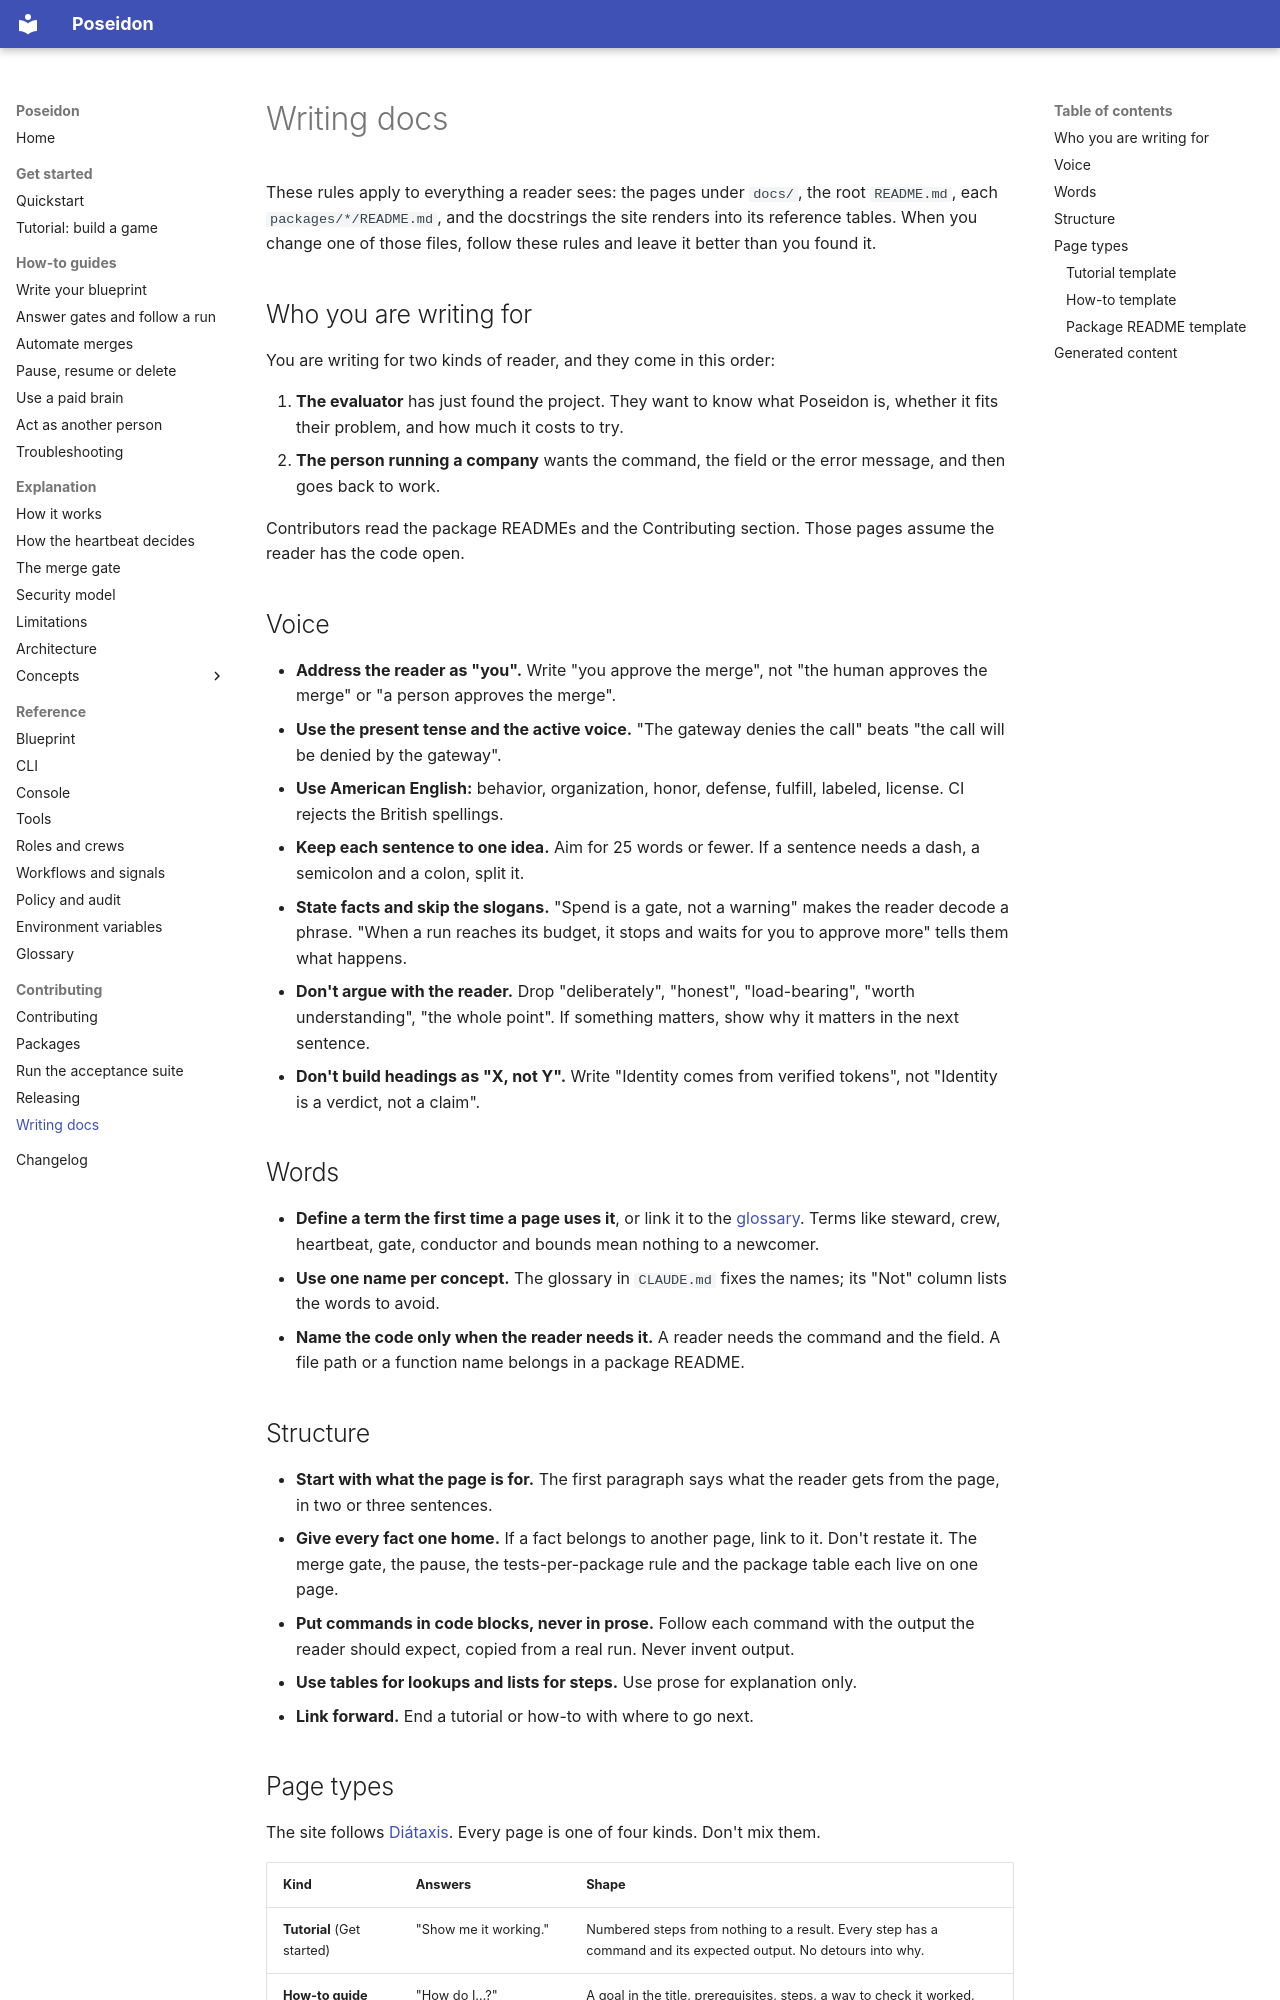

repository: mathbrus/poseidon-prototype · page: developing/writing-docs/index.html · generator: mkdocs

# Writing docs

These rules apply to everything a reader sees: the pages under `docs/`,
the root `README.md`, each `packages/*/README.md`, and the docstrings the
site renders into its reference tables. When you change one of those
files, follow these rules and leave it better than you found it.

## Who you are writing for

You are writing for two kinds of reader, and they come in this order:

1. **The evaluator** has just found the project. They want to know what
   Poseidon is, whether it fits their problem, and how much it costs to try.
2. **The person running a company** wants the command, the field or the
   error message, and then goes back to work.

Contributors read the package READMEs and the Contributing section. Those
pages assume the reader has the code open.

## Voice

- **Address the reader as "you".** Write "you approve the merge", not
  "the human approves the merge" or "a person approves the merge".
- **Use the present tense and the active voice.** "The gateway denies the
  call" beats "the call will be denied by the gateway".
- **Use American English:** behavior, organization, honor, defense,
  fulfill, labeled, license. CI rejects the British spellings.
- **Keep each sentence to one idea.** Aim for 25 words or fewer. If a
  sentence needs a dash, a semicolon and a colon, split it.
- **State facts and skip the slogans.** "Spend is a gate, not a warning"
  makes the reader decode a phrase. "When a run reaches its budget, it
  stops and waits for you to approve more" tells them what happens.
- **Don't argue with the reader.** Drop "deliberately", "honest",
  "load-bearing", "worth understanding", "the whole point". If something
  matters, show why it matters in the next sentence.
- **Don't build headings as "X, not Y".** Write "Identity comes from
  verified tokens", not "Identity is a verdict, not a claim".

## Words

- **Define a term the first time a page uses it**, or link it to the
  [glossary](../reference/glossary.md). Terms like steward, crew,
  heartbeat, gate, conductor and bounds mean nothing to a newcomer.
- **Use one name per concept.** The glossary in `CLAUDE.md` fixes the
  names; its "Not" column lists the words to avoid.
- **Name the code only when the reader needs it.** A reader needs
  the command and the field. A file path or a function name belongs in a
  package README.
